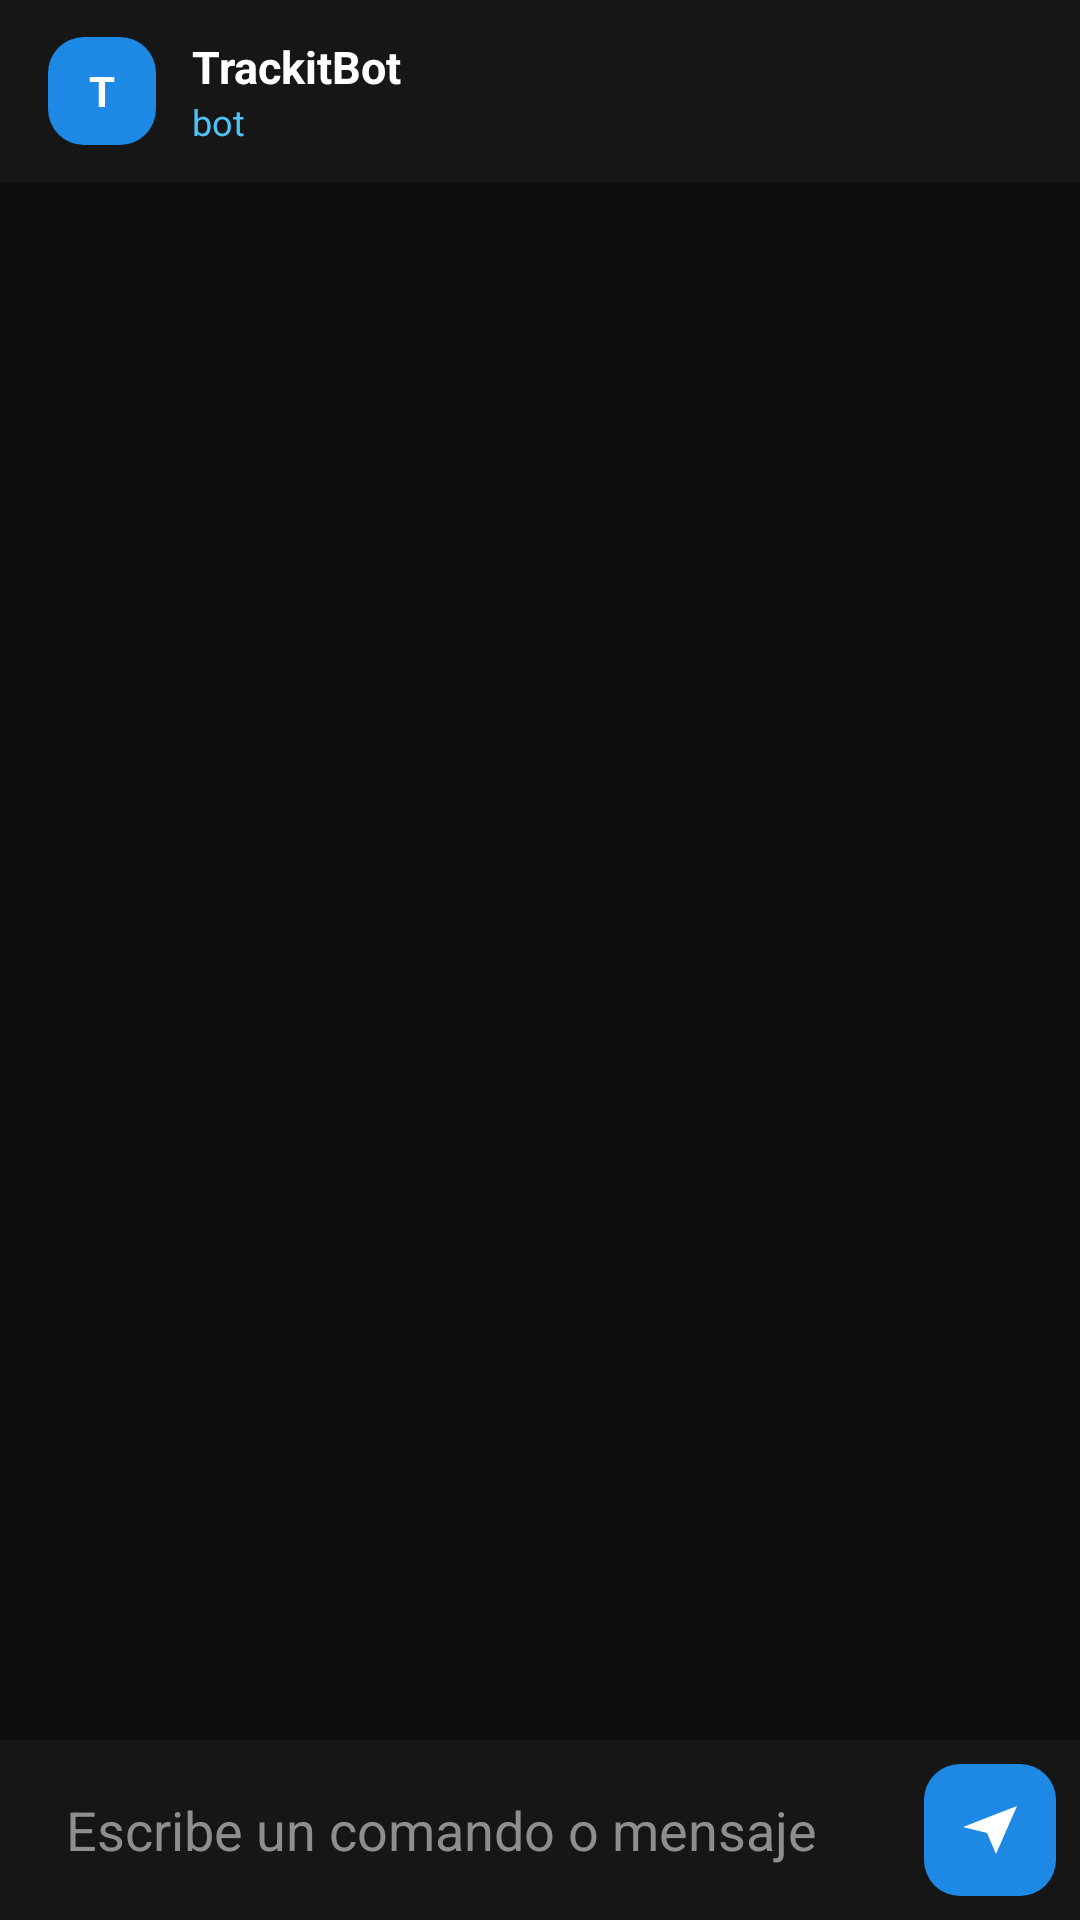

Reconstruct the res/layout file that produces this screen, plus the resources it refers to.
<!-- AndroidManifest.xml: application theme Theme.Trackit -->
<!-- res/layout/fragment_chat.xml -->
<?xml version="1.0" encoding="utf-8"?>
<LinearLayout xmlns:android="http://schemas.android.com/apk/res/android"
    xmlns:app="http://schemas.android.com/apk/res-auto"
    android:layout_width="match_parent"
    android:layout_height="match_parent"
    android:background="@color/bg_page"
    android:orientation="vertical">

    
    <LinearLayout
        android:layout_width="match_parent"
        android:layout_height="wrap_content"
        android:background="@color/bg_surface"
        android:gravity="center_vertical"
        android:orientation="horizontal"
        android:paddingHorizontal="16dp"
        android:paddingVertical="12dp">

        <TextView
            android:layout_width="36dp"
            android:layout_height="36dp"
            android:background="@drawable/bg_button_primary"
            android:gravity="center"
            android:text="T"
            android:textColor="@color/text_primary"
            android:textStyle="bold" />

        <LinearLayout
            android:layout_width="0dp"
            android:layout_height="wrap_content"
            android:layout_marginStart="12dp"
            android:layout_weight="1"
            android:orientation="vertical">

            <TextView
                android:layout_width="wrap_content"
                android:layout_height="wrap_content"
                android:text="TrackitBot"
                android:textColor="@color/text_primary"
                android:textSize="15sp"
                android:textStyle="bold" />

            <TextView
                android:layout_width="wrap_content"
                android:layout_height="wrap_content"
                android:text="bot"
                android:textColor="@color/accent_blue_light"
                android:textSize="12sp" />
        </LinearLayout>
    </LinearLayout>

    <androidx.recyclerview.widget.RecyclerView
        android:id="@+id/recyclerMessages"
        android:layout_width="match_parent"
        android:layout_height="0dp"
        android:layout_weight="1"
        android:clipToPadding="false"
        android:paddingVertical="8dp" />

    <TextView
        android:id="@+id/textTyping"
        android:layout_width="wrap_content"
        android:layout_height="wrap_content"
        android:layout_marginStart="16dp"
        android:layout_marginBottom="4dp"
        android:text="TrackitBot está escribiendo…"
        android:textColor="@color/text_secondary"
        android:textSize="12sp"
        android:visibility="gone" />

    <LinearLayout
        android:layout_width="match_parent"
        android:layout_height="wrap_content"
        android:background="@color/bg_surface"
        android:gravity="center_vertical"
        android:orientation="horizontal"
        android:padding="8dp">

        <EditText
            android:id="@+id/editMessage"
            android:layout_width="0dp"
            android:layout_height="44dp"
            android:layout_weight="1"
            android:background="@drawable/bg_input"
            android:hint="@string/chat_input_hint"
            android:imeOptions="actionSend"
            android:inputType="text"
            android:paddingHorizontal="14dp"
            android:singleLine="true"
            android:textColor="@color/text_primary"
            android:textColorHint="@color/text_secondary" />

        <ImageButton
            android:id="@+id/buttonSend"
            android:layout_width="44dp"
            android:layout_height="44dp"
            android:layout_marginStart="8dp"
            android:background="@drawable/bg_button_primary"
            android:contentDescription="@string/action_save"
            android:padding="12dp"
            android:src="@drawable/ic_send"
            app:tint="@color/text_primary" />
    </LinearLayout>

</LinearLayout>
<!-- resources referenced by this layout -->
<resources>
  <color name="accent_blue_light">#4FC3F7</color>
  <color name="bg_page">#0E0E0E</color>
  <color name="bg_surface">#161616</color>
  <color name="text_primary">#FFFFFF</color>
  <color name="text_secondary">#8E8E8E</color>
  <!-- drawable bg_button_primary (drawable) -->
  <?xml version="1.0" encoding="utf-8"?>
  <shape xmlns:android="http://schemas.android.com/apk/res/android" android:shape="rectangle">
      <solid android:color="@color/accent_blue" />
      <corners android:radius="12dp" />
  </shape>
  <!-- drawable ic_send (drawable) -->
  <vector xmlns:android="http://schemas.android.com/apk/res/android"
      android:width="24dp"
      android:height="24dp"
      android:viewportWidth="24"
      android:viewportHeight="24"
      android:tint="@android:color/white">
      <path
          android:fillColor="@android:color/white"
          android:pathData="M3,11 L21,4 L14,20 L11,13 Z" />
  </vector>
  <string name="action_save">Guardar</string>
  <string name="chat_input_hint">Escribe un comando o mensaje</string>
  <style name="Theme.Trackit" parent="Theme.MaterialComponents.DayNight.NoActionBar">
          <item name="colorPrimary">@color/accent_blue</item>
          <item name="colorPrimaryDark">@color/bg_page</item>
          <item name="colorAccent">@color/accent_blue_light</item>
          <item name="android:windowBackground">@color/bg_page</item>
          <item name="android:statusBarColor">@color/bg_surface</item>
          <item name="android:navigationBarColor">@color/bg_surface</item>
          <item name="android:textColorPrimary">@color/text_primary</item>
          <item name="android:textColorSecondary">@color/text_secondary</item>
      </style>
  <color name="accent_blue">#1E88E5</color>
</resources>
